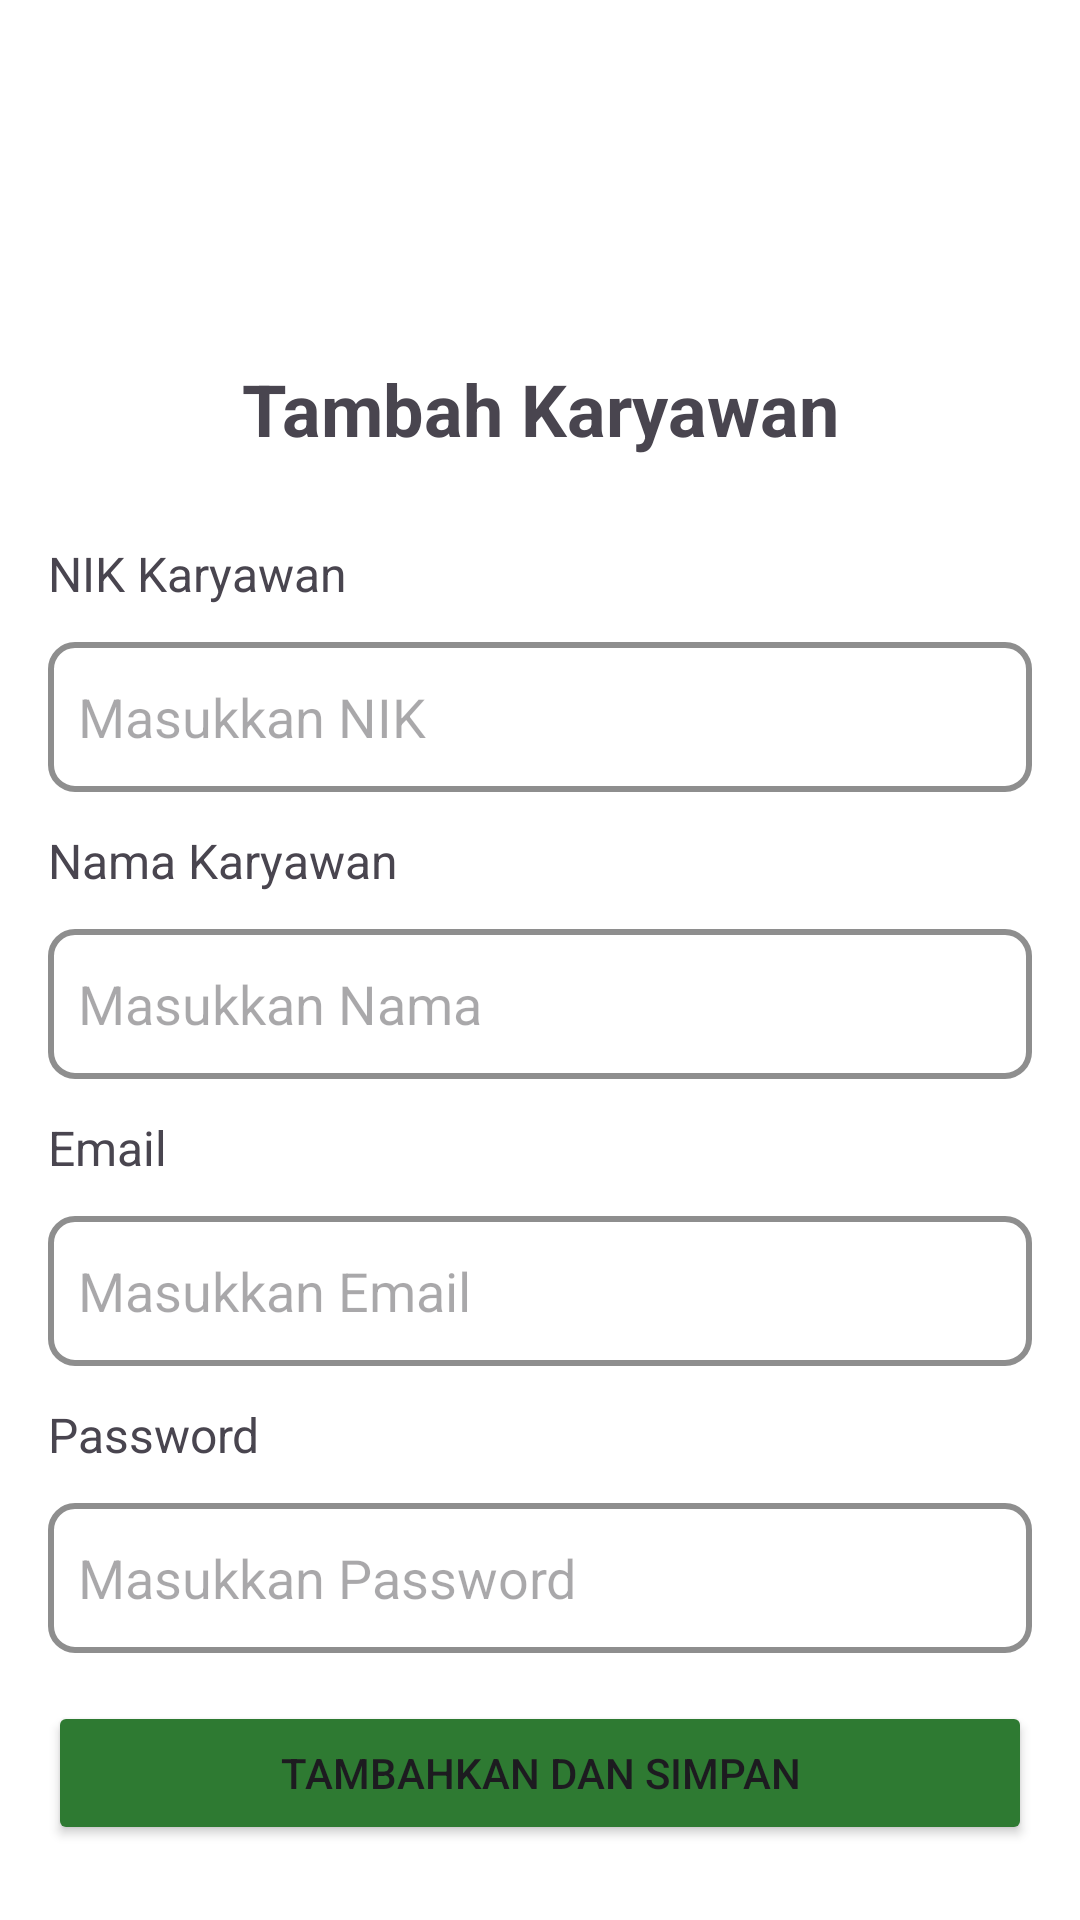

This screen was rendered from an Android layout file. Write that file and the resources it references.
<!-- AndroidManifest.xml: application theme Theme.SIAMOBAL -->
<!-- res/layout/activity_tambah_karyawan.xml -->
<?xml version="1.0" encoding="utf-8"?>
<androidx.constraintlayout.widget.ConstraintLayout
    xmlns:android="http://schemas.android.com/apk/res/android"
    xmlns:app="http://schemas.android.com/apk/res-auto"
    android:layout_width="match_parent"
    android:layout_height="match_parent"
    android:padding="16dp"
    android:background="@android:color/white">

    <TextView
        android:id="@+id/textViewTitle"
        android:layout_width="wrap_content"
        android:layout_height="wrap_content"
        android:layout_marginTop="104dp"
        android:text="Tambah Karyawan"
        android:textSize="24sp"
        android:textStyle="bold"

        app:layout_constraintEnd_toEndOf="parent"
        app:layout_constraintStart_toStartOf="parent"
        app:layout_constraintTop_toTopOf="parent" />

    <TextView
        android:id="@+id/textViewNik"
        android:layout_width="wrap_content"
        android:layout_height="wrap_content"
        android:layout_marginTop="28dp"
        android:textSize="16sp"
        android:text="NIK Karyawan"
        app:layout_constraintTop_toBottomOf="@id/textViewTitle"/>

    <EditText
        android:id="@+id/edit_nik"
        android:layout_width="match_parent"
        android:layout_height="50sp"
        android:layout_marginTop="12dp"
        android:background="@drawable/rounded_edittext"
        android:paddingLeft="10sp"
        android:hint="Masukkan NIK"
        android:inputType="number"
        app:layout_constraintTop_toBottomOf="@id/textViewNik"/>

    <TextView
        android:id="@+id/textViewNama"
        android:layout_width="wrap_content"
        android:layout_height="wrap_content"
        android:layout_marginTop="12dp"
        android:textSize="16sp"
        android:text="Nama Karyawan"
        app:layout_constraintTop_toBottomOf="@id/edit_nik"/>

    <EditText
        android:id="@+id/edit_nama"
        android:layout_width="match_parent"
        android:layout_height="50sp"
        android:layout_marginTop="12dp"
        android:background="@drawable/rounded_edittext"
        android:paddingLeft="10sp"
        android:hint="Masukkan Nama"
        app:layout_constraintTop_toBottomOf="@id/textViewNama"/>

    <TextView
        android:id="@+id/textViewEmail"
        android:layout_width="wrap_content"
        android:layout_height="wrap_content"
        android:layout_marginTop="12dp"
        android:textSize="16sp"
        android:text="Email"
        app:layout_constraintTop_toBottomOf="@id/edit_nama"/>

    <EditText
        android:id="@+id/edit_email"
        android:layout_width="match_parent"
        android:layout_height="50sp"
        android:layout_marginTop="12dp"
        android:background="@drawable/rounded_edittext"
        android:paddingLeft="10sp"
        android:hint="Masukkan Email"
        android:inputType="textEmailAddress"
        app:layout_constraintTop_toBottomOf="@id/textViewEmail"/>

    <TextView
        android:id="@+id/textViewPassword"
        android:layout_width="wrap_content"
        android:layout_height="wrap_content"
        android:layout_marginTop="12dp"
        android:textSize="16sp"
        android:text="Password"
        app:layout_constraintTop_toBottomOf="@id/edit_email"/>

    <EditText
        android:id="@+id/edit_password"
        android:layout_width="match_parent"
        android:layout_height="50sp"
        android:layout_marginTop="12dp"
        android:background="@drawable/rounded_edittext"
        android:paddingLeft="10sp"
        android:hint="Masukkan Password"
        android:inputType="textPassword"
        app:layout_constraintTop_toBottomOf="@id/textViewPassword"/>

    <Button
        android:id="@+id/btn_simpan"
        android:layout_width="match_parent"
        android:layout_height="wrap_content"
        android:backgroundTint="@color/dark_green"
        android:text="Tambahkan dan Simpan"
        android:layout_marginTop="16dp"
        app:layout_constraintTop_toBottomOf="@id/edit_password"/>
</androidx.constraintlayout.widget.ConstraintLayout>
<!-- resources referenced by this layout -->
<resources>
  <color name="dark_green">#2E7A32</color>
  <!-- drawable rounded_edittext (drawable) -->
  <?xml version="1.0" encoding="utf-8"?>
  <shape xmlns:android="http://schemas.android.com/apk/res/android"
      android:shape="rectangle">
      <solid android:color="@android:color/white" /> 
      <stroke
          android:width="2dp"
          android:color="@color/colorAccent" /> 
      <corners android:radius="8dp" /> 
  </shape>
  <style name="Theme.SIAMOBAL" parent="Base.Theme.SIAMOBAL" />
  <color name="colorAccent">#8E8E8E</color>
  <style name="Base.Theme.SIAMOBAL" parent="Theme.Material3.DayNight.NoActionBar">
          
          
      </style>
</resources>
